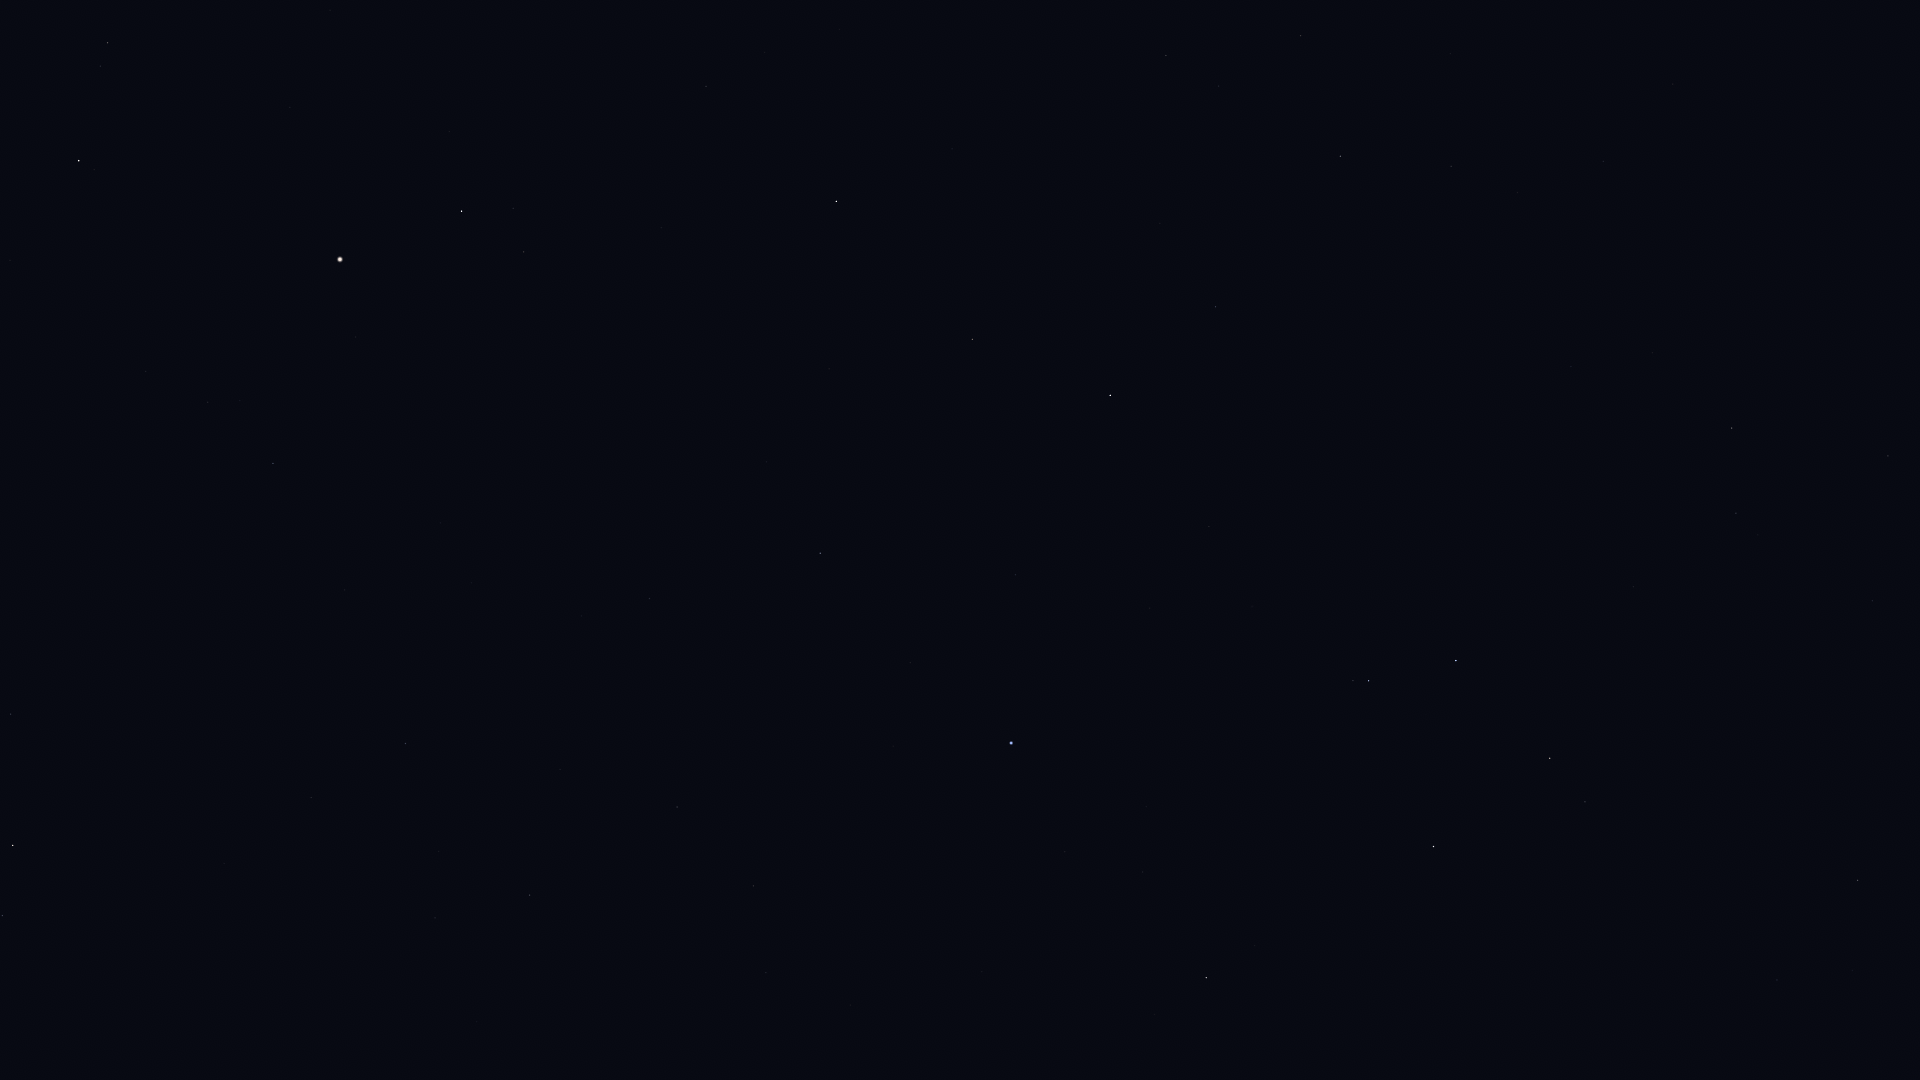

Data behind this chart, as committed beside it:
Star_ID, Name, X, Y
53740, Alkes, 1888, 456
54158, Dingolay, 1656, 95
55174, Hunahpú, 1851, 645
55282, HIP 55282, 1732, 428
55664, Shama, 1532, 139
55687, HIP 55687, 1653, 353
55705, HIP 55705, 1736, 513
56343, HIP 56343, 1858, 880
56572, Sagarmatha, 1510, 250
56633, HIP 56633, 1571, 366
57283, HIP 57283, 1634, 587
57370, Flegetonte, 1353, 116
57380, HIP 57380, 1301, 36
57757, Zavijava, 1340, 156
57936, HIP 57936, 1777, 980
58188, HIP 58188, 1557, 592
59199, Alchiba, 1585, 802
59803, Gienah, 1456, 660
60129, Zaniah, 1216, 307
60965, Algorab, 1369, 681
61174, HIP 61174, 1353, 680
61359, Kraz, 1434, 846
63090, Minelauva, 973, 339
63608, Vindemiatrix, 836, 201
64166, HIP 64166, 1255, 945
64241, Diadem, 706, 86
64962, HIP 64962, 1206, 978
65474, Spica, 1011, 743
66249, Heze, 820, 553
67459, HIP 67459, 524, 252
67927, Muphrid, 462, 211
68520, HIP 68520, 650, 598
69427, Kang, 754, 886
69673, Arcturus, 340, 259
69701, Syrma, 677, 807
69974, Khambalia, 766, 973
70755, Elgafar, 560, 769
71053, HIP 71053, 108, 43
71795, HIP 71795, 273, 463
72105, Izar, 79, 161
72220, HIP 72220, 406, 743
72339, Mönch, 429, 795
72845, Arcalís, 146, 398
77070, Unukalhai, 13, 845
